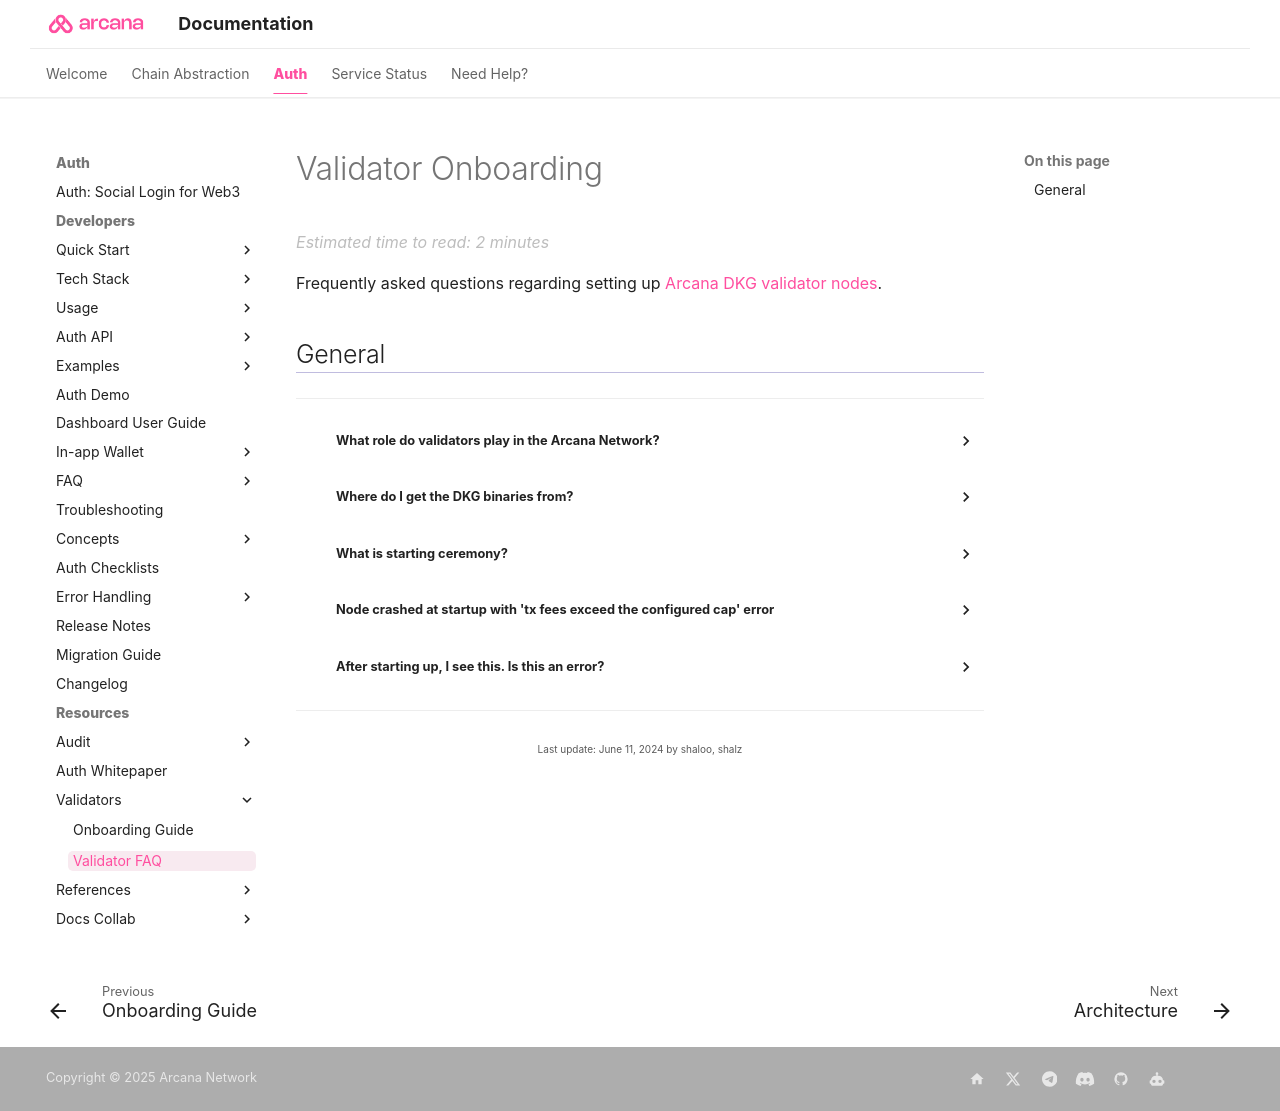

repository: shaloo/docs.arcana · page: faq/faq-validator/index.html · generator: mkdocs

---
alias: faq-validator
title: 'FAQ: Validator Onboarding'
description: 'Frequently asked questions about setting up a validator node for the Arcana ADKG subsystem.'
arcana:
  root_rel_path: ..
toc_depth: 2
---

# Validator Onboarding

Frequently asked questions regarding setting up [[concept-validator-nodes|Arcana DKG validator nodes]].

## General

---

??? an-faq "What role do validators play in the Arcana Network?"

      Validator nodes refer to partner infrastructure that participates in the distributed key generation protocol (DKG). This is used to assign unique keys to authenticated users and manage them in a decentralized manner.

      Validators play a key role in achieving the decentralization goal thereby making Arcana Network more secure and truly open.

??? an-faq "Where do I get the DKG binaries from?"

      Refer to the [latest DKG release](https://github.com/arcana-network/adkg/releases) at GitHub.

??? an-faq "What is starting ceremony?"

      It is mandatory for all nodes in the Arcana DKG subsystem to start at the same time for the protocol to function correctly.  This is referred to as the starting ceremony aimed at synchronizing the start of DKG nodes.

??? an-faq "Node crashed at startup with 'tx fees exceed the configured cap' error"

      <figure markdown="span">
        ![DKG Node Start Error]({{config.extra.arcana.img_dir}}/dkg_node_start_tx_fee_error.{{config.extra.arcana.img_png}}){ .an-screenshots .width_85pc }
        <figcaption>DKG Node Start Error</figcaption>
      </figure>

      You will see this error if you are not using the latest DKG binary. After the node crash, before restarting, please make sure that there is no `dkg.sock` file and that you are using the [latest DKG release](https://github.com/arcana-network/adkg/releases) before issuing the `dkg start` command. See [[onboard-validators#steps|restarting a node]] section in the Arcana Auth Validator Onboarding Guide.

??? an-faq "After starting up, I see this. Is this an error?"

      <figure markdown="span">
        ![CurrNodelist error]({{config.extra.arcana.img_dir}}/dkg_node_start_currnodelist_error.{{config.extra.arcana.img_png}}){ .an-screenshots .width_85pc }
        <figcaption>Current Node List Error</figcaption>
      </figure>

      This is not an error. Your validator node is waiting and polling for the other nodes to start up and join in the DKG protocol.
